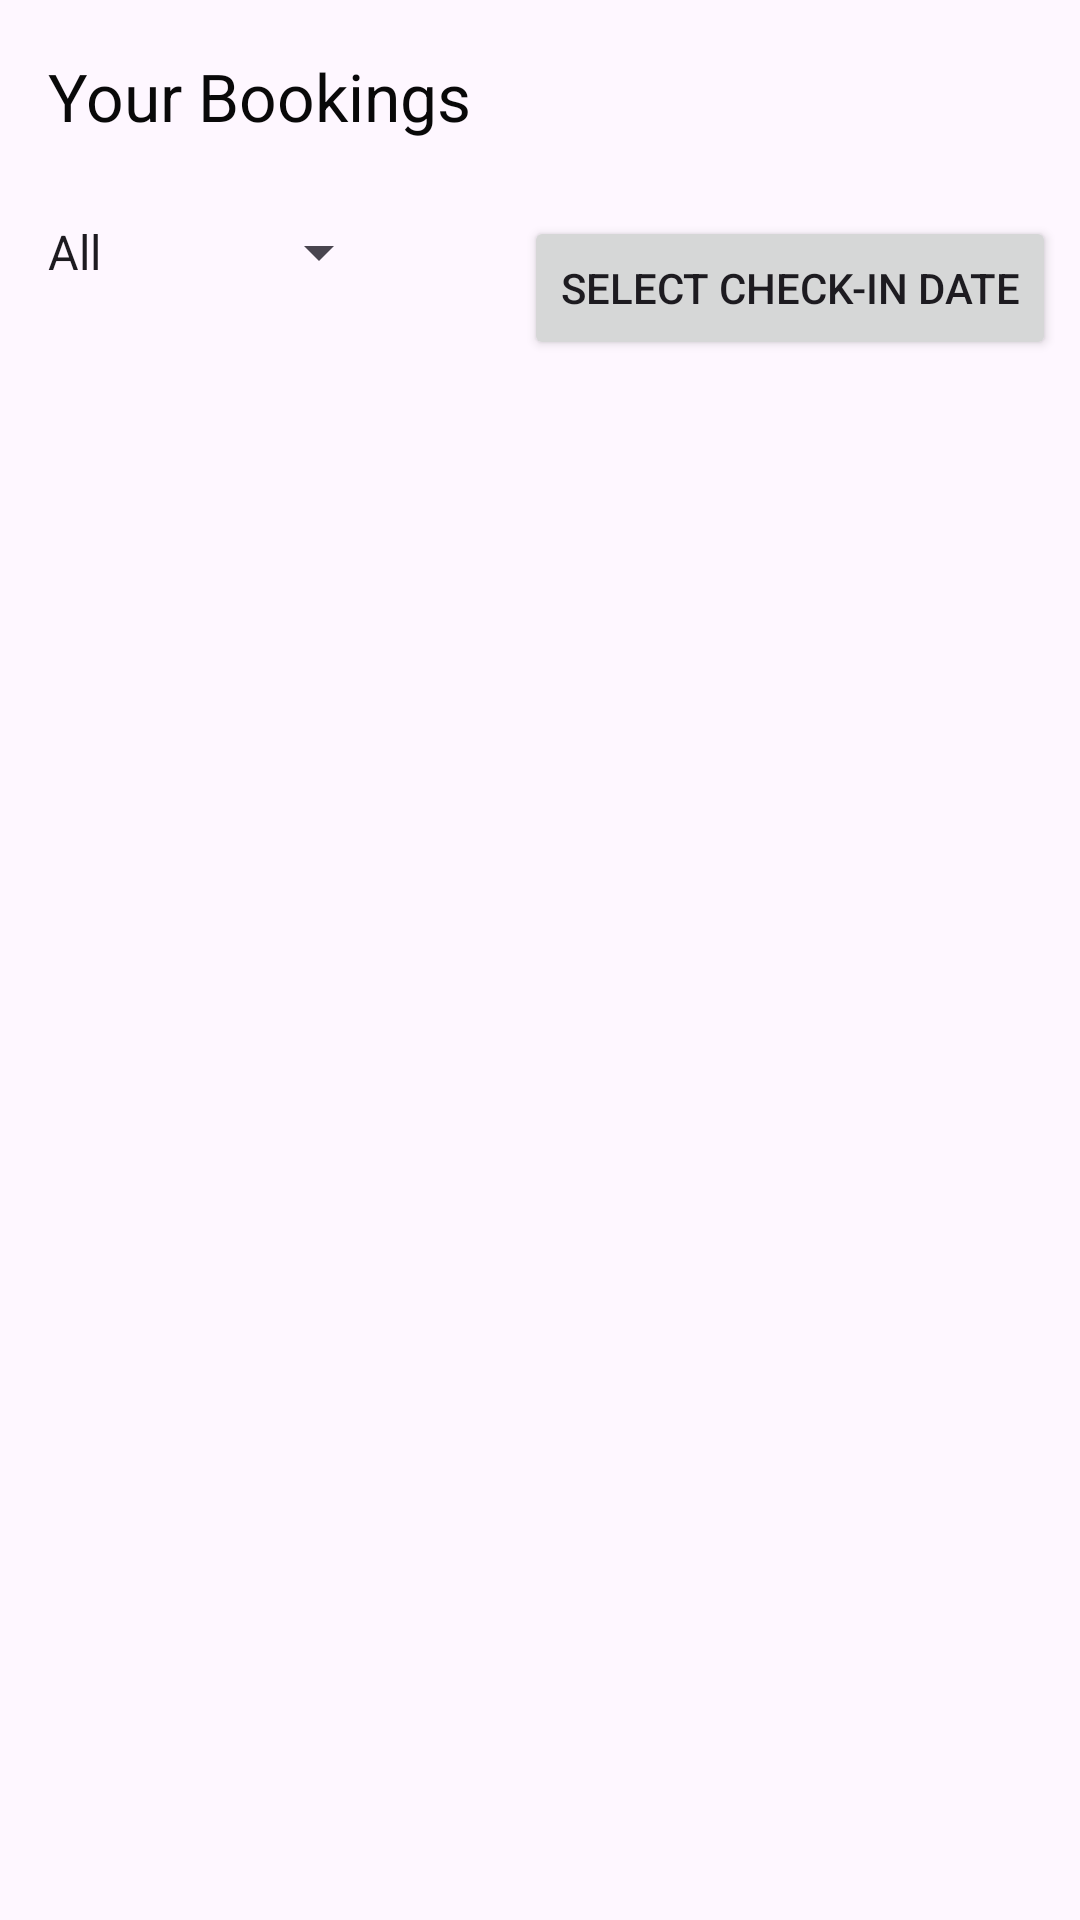

This screen was rendered from an Android layout file. Write that file and the resources it references.
<!-- AndroidManifest.xml: application theme Theme.Luxv -->
<!-- res/layout/activity_customer_bookings.xml -->
<?xml version="1.0" encoding="utf-8"?>
<androidx.constraintlayout.widget.ConstraintLayout
    xmlns:android="http://schemas.android.com/apk/res/android"
    xmlns:app="http://schemas.android.com/apk/res-auto"
    xmlns:tools="http://schemas.android.com/tools"
    android:id="@+id/main"
    android:layout_width="match_parent"
    android:layout_height="match_parent"
    tools:context=".CustomerBookings">

    
    <androidx.appcompat.widget.Toolbar
        android:id="@+id/toolbar"
        android:layout_width="0dp"
        android:layout_height="wrap_content"
        android:background="@drawable/nav_header_background"
        android:elevation="4dp"
        android:padding="4dp"
        app:layout_constraintEnd_toEndOf="parent"
        app:layout_constraintStart_toStartOf="parent"
        app:layout_constraintTop_toTopOf="parent"
        app:title="Your Bookings"
        app:titleCentered="true"
        app:titleTextColor="#090909" />

    
    
    <Spinner
        android:id="@+id/status_filter"
        android:layout_width="wrap_content"
        android:layout_height="wrap_content"
        android:layout_margin="8dp"
        android:entries="@array/status_options"
        app:layout_constraintStart_toStartOf="parent"
        app:layout_constraintTop_toBottomOf="@id/toolbar" />

    
    <Button
        android:id="@+id/date_filter_button"
        android:layout_width="wrap_content"
        android:layout_height="wrap_content"
        android:layout_margin="8dp"
        android:text="Select Check-In Date"
        app:icon="@drawable/cal"
        app:layout_constraintEnd_toEndOf="parent"
        app:layout_constraintTop_toBottomOf="@id/toolbar" />

    
    <androidx.recyclerview.widget.RecyclerView
        android:id="@+id/bookings_recycler_view"
        android:layout_width="0dp"
        android:layout_height="0dp"
        android:layout_marginTop="25dp"
        app:layout_constraintBottom_toBottomOf="parent"
        app:layout_constraintEnd_toEndOf="parent"
        app:layout_constraintStart_toStartOf="parent"
        app:layout_constraintTop_toBottomOf="@id/status_filter"
        tools:listitem="@layout/item_customerbooking" />

</androidx.constraintlayout.widget.ConstraintLayout>
<!-- res/layout/item_customerbooking.xml (included above) -->
<androidx.cardview.widget.CardView xmlns:android="http://schemas.android.com/apk/res/android"
    xmlns:app="http://schemas.android.com/apk/res-auto"
    android:layout_width="match_parent"
    android:layout_height="wrap_content"
    android:layout_margin="8dp"
    app:cardCornerRadius="12dp"
    app:cardElevation="6dp"
    app:cardBackgroundColor="#F0F8FF">

    <LinearLayout
        android:layout_width="match_parent"
        android:layout_height="wrap_content"
        android:orientation="vertical"
        android:padding="16dp">

        <TextView
            android:id="@+id/room_id"
            android:layout_width="wrap_content"
            android:layout_height="wrap_content"
            android:text="Room ID: 101"
            android:textColor="#333333"
            android:textStyle="bold"
            android:textSize="18sp"
            android:paddingBottom="4dp" />

        <TextView
            android:id="@+id/check_in_date"
            android:layout_width="wrap_content"
            android:layout_height="wrap_content"
            android:text="Check-In: 2024-01-01"
            android:textColor="#556B2F"
            android:textSize="16sp"
            android:paddingBottom="4dp" />

        <TextView
            android:id="@+id/check_out_date"
            android:layout_width="wrap_content"
            android:layout_height="wrap_content"
            android:text="Check-Out: 2024-01-05"
            android:textColor="#8B0000"
            android:textSize="16sp"
            android:paddingBottom="4dp" />

        <TextView
            android:id="@+id/total_price"
            android:layout_width="wrap_content"
            android:layout_height="wrap_content"
            android:text="Total Price: $500"
            android:textColor="#000080"
            android:textSize="16sp"
            android:textStyle="bold"
            android:paddingBottom="8dp" />

        
        <TextView
            android:id="@+id/status"
            android:layout_width="wrap_content"
            android:layout_height="wrap_content"
            android:text="Status"
            android:textSize="16sp"
            android:paddingTop="8dp"
            android:textStyle="bold" />

    </LinearLayout>
</androidx.cardview.widget.CardView>
<!-- resources referenced by this layout -->
<resources>
  <string-array name="status_options">
          <item>All</item>
          <item>Pending</item>
          <item>Expired</item>
      </string-array>
  <style name="Theme.Luxv" parent="Base.Theme.Luxv" />
  <style name="Base.Theme.Luxv" parent="Theme.Material3.DayNight.NoActionBar">
          
          
      </style>
</resources>
